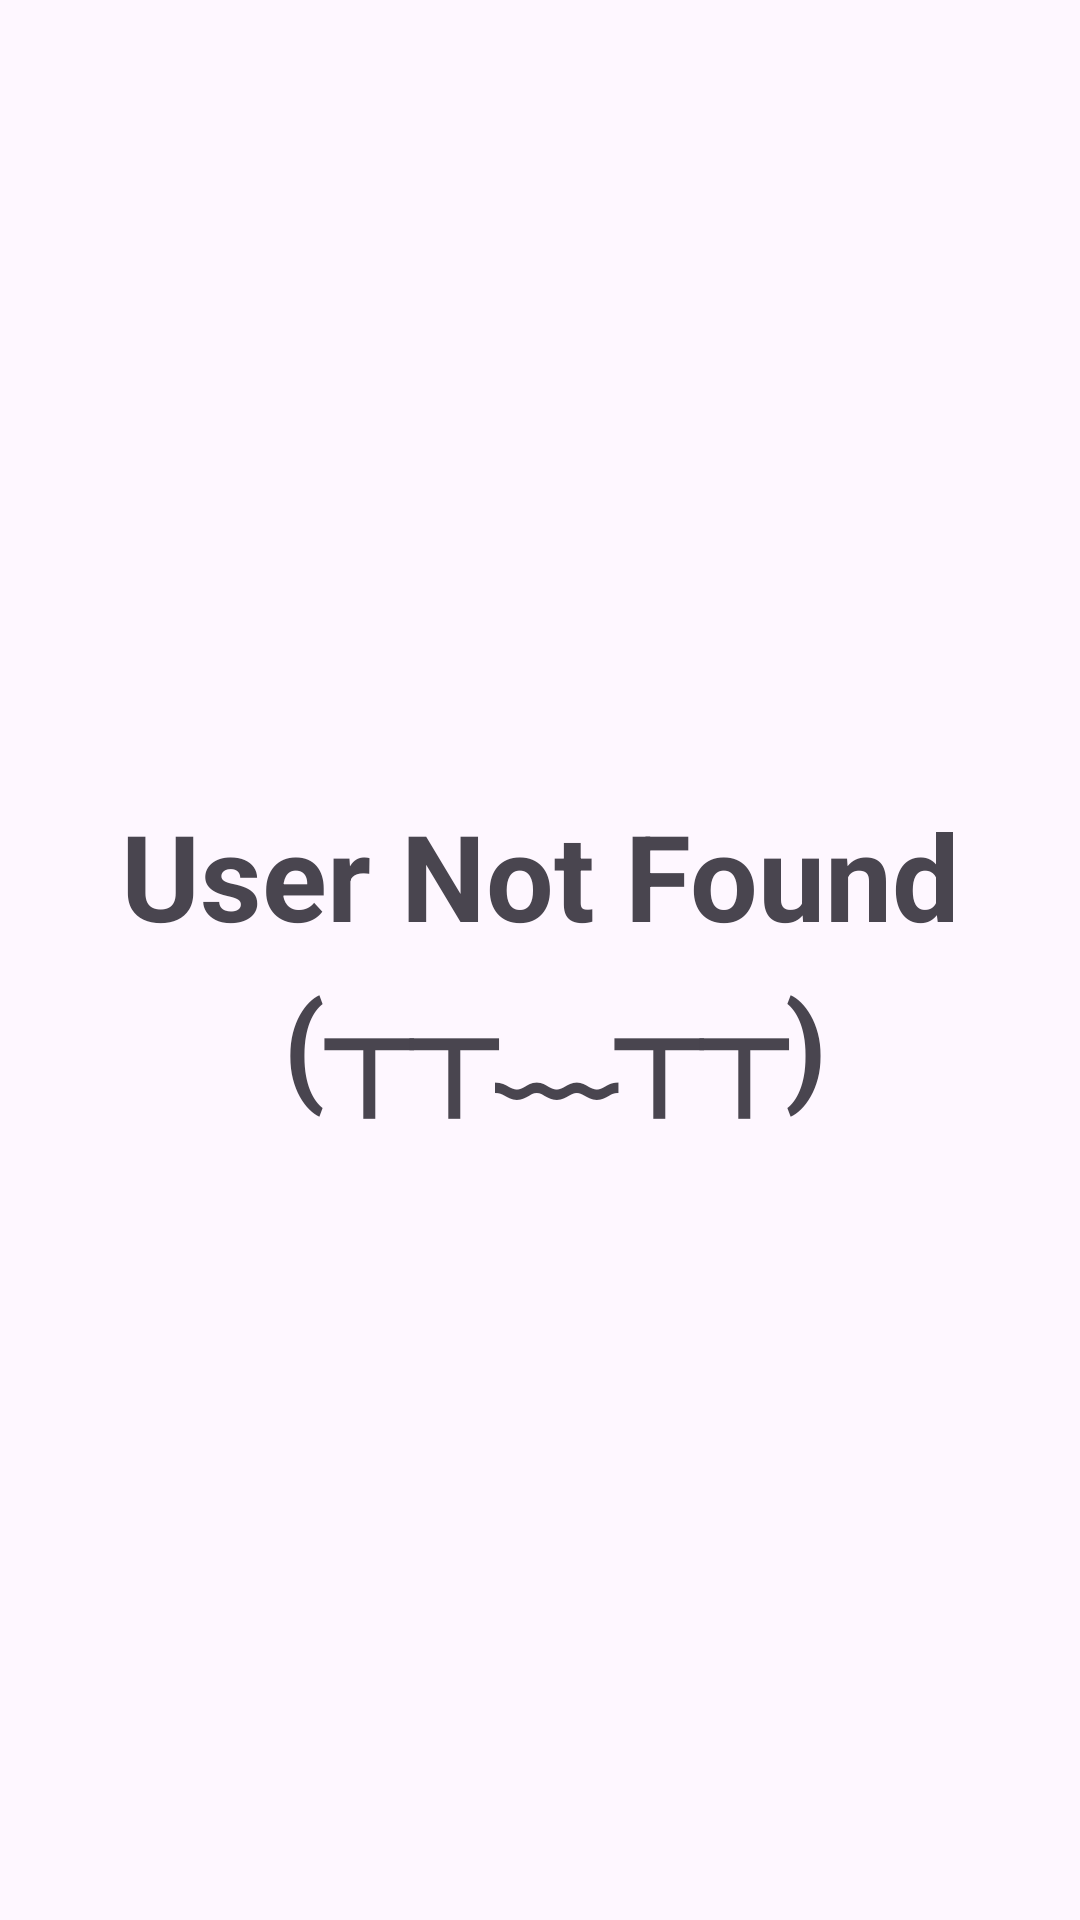

Here is an Android app screen rendered from its layout file. Give the layout XML and the strings, colors and styles it references.
<!-- AndroidManifest.xml: application theme Theme.GitHubUserAPI -->
<!-- res/layout/activity_main.xml -->
<?xml version="1.0" encoding="utf-8"?>
<androidx.constraintlayout.widget.ConstraintLayout xmlns:android="http://schemas.android.com/apk/res/android"
    xmlns:app="http://schemas.android.com/apk/res-auto"
    xmlns:tools="http://schemas.android.com/tools"
    android:layout_width="match_parent"
    android:layout_height="match_parent"
    tools:context="MainActivity">

    <androidx.recyclerview.widget.RecyclerView
        android:id="@+id/rv_user"
        android:layout_width="match_parent"
        android:layout_height="match_parent"
        app:layout_constraintBottom_toBottomOf="parent"
        app:layout_constraintEnd_toEndOf="parent"
        app:layout_constraintStart_toStartOf="parent"
        app:layout_constraintTop_toTopOf="parent"
        tools:listitem="@layout/item_user" />

    <ProgressBar
        android:id="@+id/progress_bar"
        style="?android:attr/progressBarStyle"
        android:layout_width="wrap_content"
        android:layout_height="wrap_content"
        android:indeterminateTint="#3b82f6"
        android:visibility="gone"
        app:layout_constraintBottom_toBottomOf="parent"
        app:layout_constraintEnd_toEndOf="parent"
        app:layout_constraintStart_toStartOf="parent"
        app:layout_constraintTop_toTopOf="parent"
        tools:visibility="visible" />

    <TextView
        android:id="@+id/tv_not_found"
        android:layout_width="match_parent"
        android:layout_height="wrap_content"
        android:text="@string/not_found"
        android:textAlignment="center"
        android:textSize="40sp"
        android:textStyle="bold"
        app:layout_constraintBottom_toBottomOf="parent"
        app:layout_constraintEnd_toEndOf="parent"
        app:layout_constraintStart_toStartOf="parent"
        app:layout_constraintTop_toTopOf="parent" />

</androidx.constraintlayout.widget.ConstraintLayout>
<!-- res/layout/item_user.xml (included above) -->
<?xml version="1.0" encoding="utf-8"?>
<androidx.cardview.widget.CardView xmlns:android="http://schemas.android.com/apk/res/android"
    xmlns:app="http://schemas.android.com/apk/res-auto"
    xmlns:tools="http://schemas.android.com/tools"
    style="@style/CardView.Light"
    android:layout_width="match_parent"
    android:layout_height="wrap_content"
    android:layout_marginStart="10dp"
    android:layout_marginEnd="10dp"
    android:layout_marginTop="10dp"
    app:cardCornerRadius="90dp"
    app:cardElevation="10dp">

    <androidx.constraintlayout.widget.ConstraintLayout
        android:layout_width="match_parent"
        android:layout_height="wrap_content"
        android:padding="10dp">

        <de.hdodenhof.circleimageview.CircleImageView
            android:id="@+id/img_avatar"
            android:layout_width="100dp"
            android:layout_height="100dp"
            android:layout_margin="5dp"
            app:layout_constraintBottom_toBottomOf="parent"
            app:layout_constraintStart_toStartOf="parent"
            app:layout_constraintTop_toTopOf="parent"
            tools:src="@tools:sample/avatars" />

        <View
            android:id="@+id/vertical_line"
            android:layout_width="1dp"
            android:layout_height="100dp"
            android:layout_marginStart="20dp"
            android:layout_marginEnd="5dp"
            android:background="@android:color/black"
            app:layout_constraintBottom_toBottomOf="@id/img_avatar"
            app:layout_constraintTop_toTopOf="@id/img_avatar"
            app:layout_constraintStart_toEndOf="@id/img_avatar" />

        <TextView
            android:id="@+id/tv_username"
            android:layout_width="match_parent"
            android:layout_height="wrap_content"
            android:layout_marginStart="125dp"
            android:layout_marginEnd="15dp"
            android:layout_marginTop="20dp"
            android:text="@string/username"
            android:textColor="@color/black"
            android:textSize="17sp"
            android:textStyle="bold"
            android:textAlignment="center"
            app:layout_constraintStart_toStartOf="@id/img_avatar"
            app:layout_constraintTop_toTopOf="parent" />

        <TextView
            android:id="@+id/tv_account"
            android:layout_width="match_parent"
            android:layout_height="wrap_content"
            android:layout_marginStart="125dp"
            android:layout_marginEnd="15dp"
            android:layout_marginTop="5dp"
            android:text="@string/account"
            android:textColor="@color/black"
            android:textAlignment="center"
            android:textSize="12sp"
            android:textStyle="italic"
            app:layout_constraintStart_toStartOf="@id/tv_type"
            app:layout_constraintTop_toBottomOf="@id/tv_type" />

        <TextView
            android:id="@+id/tv_type"
            android:layout_width="match_parent"
            android:layout_height="wrap_content"
            android:layout_marginStart="125dp"
            android:layout_marginEnd="15dp"
            android:layout_marginTop="5dp"
            android:text="@string/type"
            android:textColor="@color/black"
            android:textAlignment="center"
            android:textSize="12sp"
            app:layout_constraintStart_toStartOf="@id/tv_username"
            app:layout_constraintTop_toBottomOf="@id/tv_username" />

    </androidx.constraintlayout.widget.ConstraintLayout>

</androidx.cardview.widget.CardView>
<!-- resources referenced by this layout -->
<resources>
  <color name="black">#FF000000</color>
  <string name="account">Akun GitHub</string>
  <string name="not_found">User Not Found\n (┬┬﹏┬┬)</string>
  <string name="type">User</string>
  <string name="username">Username</string>
  <style name="Theme.GitHubUserAPI" parent="Base.Theme.GitHubUserAPI" />
  <style name="Base.Theme.GitHubUserAPI" parent="Theme.Material3.DayNight">
          
          
          <item name="colorPrimary">@color/pixel_blue</item>
          <item name="colorPrimaryVariant">@color/pixel_blue</item>
      </style>
  <color name="pixel_blue">#4285F4</color>
</resources>
